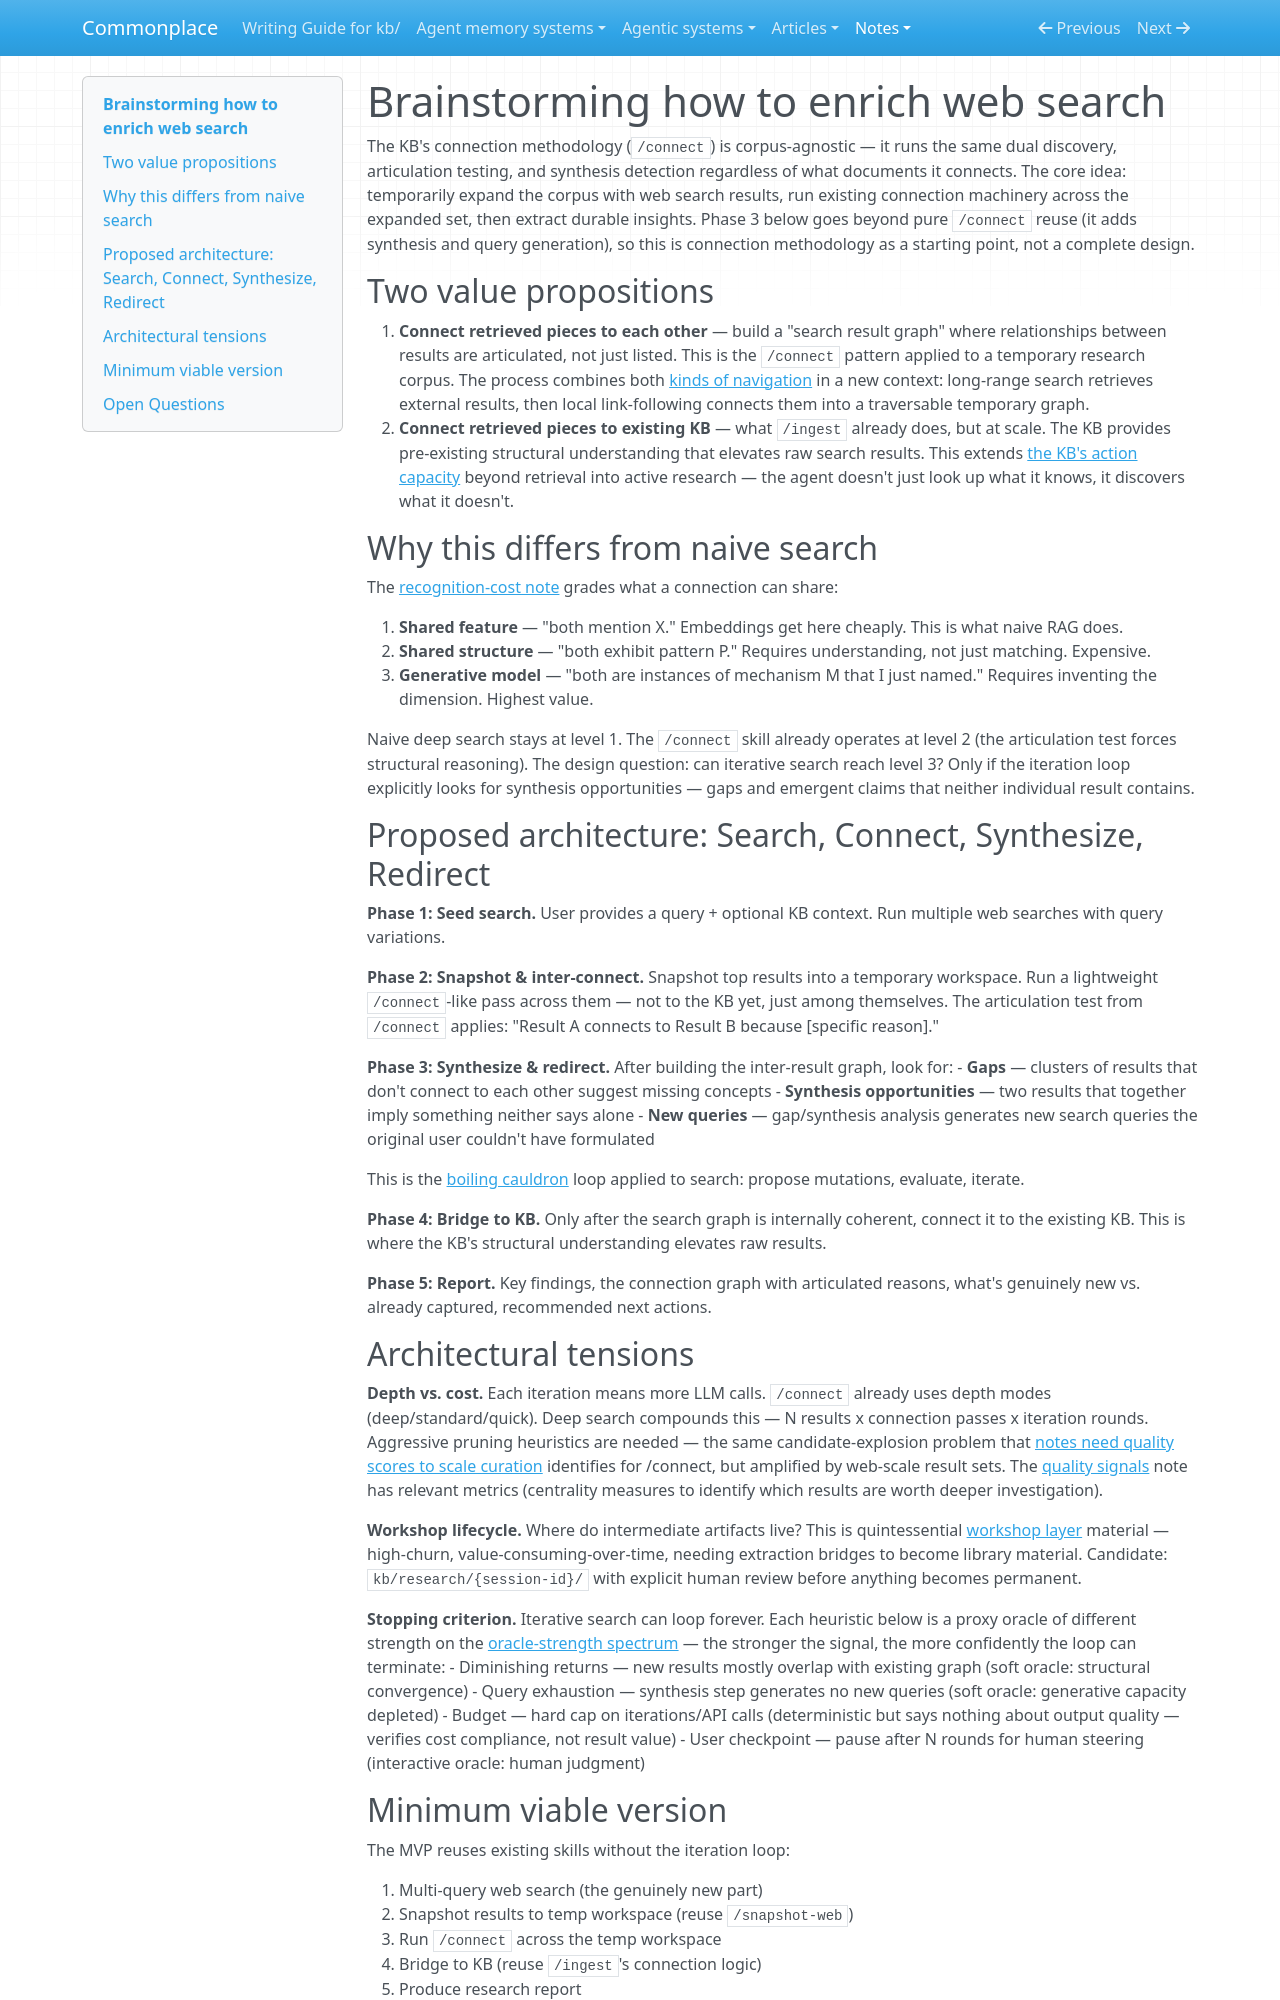

repository: zby/commonplace · page: notes/brainstorming-how-to-enrich-web-search/index.html · generator: mkdocs

---
description: "Design exploration for enriching web search by reusing /connect's dual discovery and articulation testing on results, building a temporary research graph before bridging to KB"
type: types/note.md
traits: [has-comparison]
tags: []
---

# Brainstorming how to enrich web search

The KB's connection methodology (`/connect`) is corpus-agnostic — it runs the same dual discovery, articulation testing, and synthesis detection regardless of what documents it connects. The core idea: temporarily expand the corpus with web search results, run existing connection machinery across the expanded set, then extract durable insights. Phase 3 below goes beyond pure `/connect` reuse (it adds synthesis and query generation), so this is connection methodology as a starting point, not a complete design.

## Two value propositions

1. **Connect retrieved pieces to each other** — build a "search result graph" where relationships between results are articulated, not just listed. This is the `/connect` pattern applied to a temporary research corpus. The process combines both [kinds of navigation](./link-following-and-search-impose-different-metadata-requirements.md) in a new context: long-range search retrieves external results, then local link-following connects them into a traversable temporary graph.
2. **Connect retrieved pieces to existing KB** — what `/ingest` already does, but at scale. The KB provides pre-existing structural understanding that elevates raw search results. This extends [the KB's action capacity](./claw-learning-loops-must-improve-action-capacity-not-just-retrieval.md) beyond retrieval into active research — the agent doesn't just look up what it knows, it discovers what it doesn't.

## Why this differs from naive search

The [recognition-cost note](./recognition-not-linking-is-the-hard-problem-in-knowledge-systems.md) grades what a connection can share:

1. **Shared feature** — "both mention X." Embeddings get here cheaply. This is what naive RAG does.
2. **Shared structure** — "both exhibit pattern P." Requires understanding, not just matching. Expensive.
3. **Generative model** — "both are instances of mechanism M that I just named." Requires inventing the dimension. Highest value.

Naive deep search stays at level 1. The `/connect` skill already operates at level 2 (the articulation test forces structural reasoning). The design question: can iterative search reach level 3? Only if the iteration loop explicitly looks for synthesis opportunities — gaps and emergent claims that neither individual result contains.

## Proposed architecture: Search, Connect, Synthesize, Redirect

**Phase 1: Seed search.** User provides a query + optional KB context. Run multiple web searches with query variations.

**Phase 2: Snapshot & inter-connect.** Snapshot top results into a temporary workspace. Run a lightweight `/connect`-like pass across them — not to the KB yet, just among themselves. The articulation test from `/connect` applies: "Result A connects to Result B because [specific reason]."

**Phase 3: Synthesize & redirect.** After building the inter-result graph, look for:
- **Gaps** — clusters of results that don't connect to each other suggest missing concepts
- **Synthesis opportunities** — two results that together imply something neither says alone
- **New queries** — gap/synthesis analysis generates new search queries the original user couldn't have formulated

This is the [boiling cauldron](./automating-kb-learning-is-an-open-problem.md) loop applied to search: propose mutations, evaluate, iterate.

**Phase 4: Bridge to KB.** Only after the search graph is internally coherent, connect it to the existing KB. This is where the KB's structural understanding elevates raw results.

**Phase 5: Report.** Key findings, the connection graph with articulated reasons, what's genuinely new vs. already captured, recommended next actions.

## Architectural tensions

**Depth vs. cost.** Each iteration means more LLM calls. `/connect` already uses depth modes (deep/standard/quick). Deep search compounds this — N results x connection passes x iteration rounds. Aggressive pruning heuristics are needed — the same candidate-explosion problem that [notes need quality scores to scale curation](./notes-need-quality-scores-to-scale-curation.md) identifies for /connect, but amplified by web-scale result sets. The [quality signals](./quality-signals-for-kb-evaluation.md) note has relevant metrics (centrality measures to identify which results are worth deeper investigation).

**Workshop lifecycle.** Where do intermediate artifacts live? This is quintessential [workshop layer](./a-functioning-kb-needs-a-workshop-layer-not-just-a-library.md) material — high-churn, value-consuming-over-time, needing extraction bridges to become library material. Candidate: `kb/research/{session-id}/` with explicit human review before anything becomes permanent.

**Stopping criterion.** Iterative search can loop forever. Each heuristic below is a proxy oracle of different strength on the [oracle-strength spectrum](./oracle-strength-spectrum.md) — the stronger the signal, the more confidently the loop can terminate:
- Diminishing returns — new results mostly overlap with existing graph (soft oracle: structural convergence)
- Query exhaustion — synthesis step generates no new queries (soft oracle: generative capacity depleted)
- Budget — hard cap on iterations/API calls (deterministic but says nothing about output quality — verifies cost compliance, not result value)
- User checkpoint — pause after N rounds for human steering (interactive oracle: human judgment)
